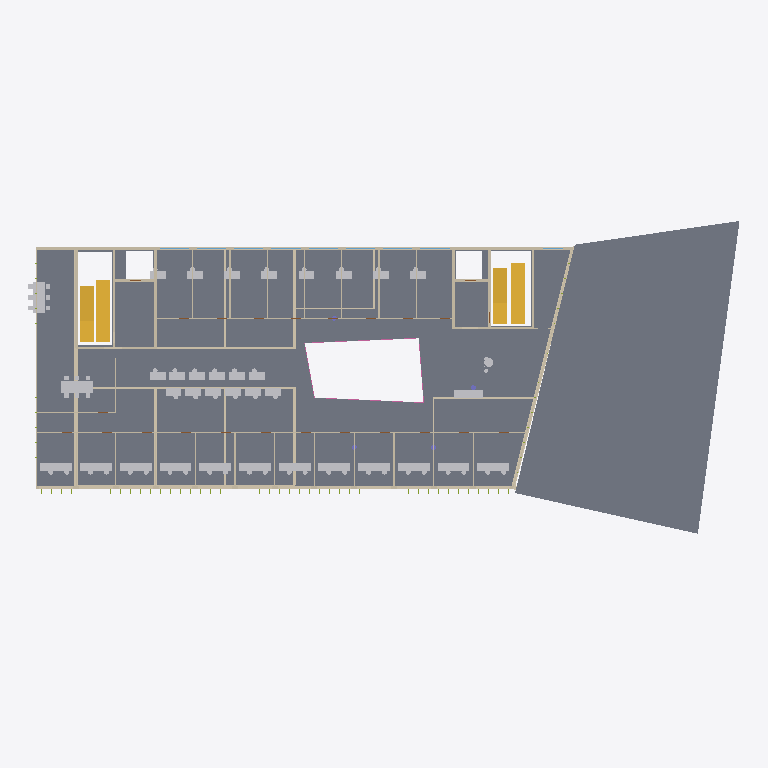
Plan cut of the same IFC building model at storey 'Level 2' (level 8.50 m, cut at 9.90 m), seen from above with north up, elements coloured by IFC class: 52 walls (beige), 48 other elements (light grey), 4 stairs (yellow), 4 railings (pink), 2 slabs (grey), 2 windows (light blue). Cut surfaces are drawn darker.
Extent 71.6 m × 32.8 m × 21.3 m (x, y, z). Storeys (6): Level 0 at 0.00 m; Level 1 at 4.50 m; Level 2 at 8.50 m; Level 3 at 12.10 m; Level 4 at 15.70 m; Roof at 19.30 m. Elements (1760): 941 IfcFurnishingElement, 279 IfcMember, 150 IfcWall, 104 IfcDoor, 101 IfcPlate, 74 IfcWindow, 48 IfcBuildingElementProxy, 21 IfcRailing, 19 IfcSlab, 12 IfcColumn, 8 IfcStair, 2 IfcTransportElement.

HEADER;
FILE_DESCRIPTION(('ViewDefinition [DesignTransferView]'),'2;1');
FILE_NAME('model.ifc','2026-01-01T00:00:00',(''),(''),'BuildingML','BuildingML Compiler','');
FILE_SCHEMA(('IFC4'));
ENDSEC;
DATA;
#12=IFCPROJECT('2jOU4OKldVZDY$7wRXugWh',$,'BuildingML Project',$,$,$,$,(#10),#5);
#14=IFCSITE('1QhkWAkveJP84MckOz5YUW',$,'Campus Nord',$,$,#13,$,$,.ELEMENT.,$,$,$,$,$);
#16=IFCBUILDING('1$sfOuYE6cenIis4MlHnOt',$,'Forum Nord',$,$,#15,$,$,.ELEMENT.,$,$,$);
#18=IFCBUILDINGSTOREY('27rGJMemlyXIkjd3teOCwh',$,'Level 0',$,$,#17,$,$,.ELEMENT.,0.0);
#3173=IFCBUILDINGSTOREY('2MSDXXcvEHF3gVsFTw0h4l',$,'Level 1',$,$,#3172,$,$,.ELEMENT.,4.5);
#6417=IFCBUILDINGSTOREY('2ci0OlfQT8LoaKwdJndm6t',$,'Level 2',$,$,#6416,$,$,.ELEMENT.,8.5);
#10132=IFCBUILDINGSTOREY('0w5B1UF0Eu4W0BpObhcQyl',$,'Level 3',$,$,#10131,$,$,.ELEMENT.,12.1);
#13195=IFCBUILDINGSTOREY('1vwcvxy8BiAvOlxRLs8aRE',$,'Level 4',$,$,#13194,$,$,.ELEMENT.,15.7);
#15260=IFCBUILDINGSTOREY('3ZkiJvwe4WLWCVq3T8iR99',$,'Roof',$,$,#15259,$,$,.ELEMENT.,19.3);
#7963=IFCSLAB('3Fcuy72h0vbUdjr0e3vfOD',$,'SL-L2',$,$,#7952,#7962,'SL-L2',$);
#10057=IFCSLAB('10O5c9hR648I32XsC59L1u',$,'RF-AUD',$,$,#10045,#10056,'RF-AUD',$);
#7979=IFCWALL('1j7v4poCAsvbfj44wAyvZo',$,'W-L2-S',$,$,#7969,#7978,'W-L2-S',$);
#8845=IFCWALL('0yvlCpk3hWCp9oDOWiSi0S',$,'W-L2-N',$,$,#8835,#8844,'W-L2-N',$);
#6369=IFCSTAIR('0$J6CUmyRhy3QSZ5hiqSAi',$,'ST-L1-W',$,$,#6316,#6368,'ST-L1-W',.STRAIGHT_RUN_STAIR.);
#6378=IFCSTAIR('2wyTYz7kOpxQVAzQgDnAvM',$,'ST-L1-E',$,$,#6372,#6377,'ST-L1-E',.STRAIGHT_RUN_STAIR.);
#10042=IFCSTAIR('2QMUtcSwJnktjUlvcwMKT$',$,'ST-L2-E',$,$,#10036,#10041,'ST-L2-E',.STRAIGHT_RUN_STAIR.);
#10035=IFCSTAIR('2IMZcAfBNU_5C_dYsKQ7fg',$,'ST-L2-W',$,$,#9986,#10034,'ST-L2-W',.STRAIGHT_RUN_STAIR.);
#2723=IFCWALL('1NeqzZxLTs5SBQabycB788',$,'W-AUD-W',$,$,#2716,#2722,'W-AUD-W',$);
#5663=IFCWALL('2Py4HukQidw0vJs5fDuBCv',$,'W-L1-W',$,$,#5657,#5662,'W-L1-W',$);
#7472=IFCFURNISHINGELEMENT('2fUL8ZSOcUEZThEvdoN9is',$,'FU-L2-MA_Top',$,$,#7467,#7471,'FU-L2-MA_Top');
#9291=IFCWALL('3OghWf8o0HruTZawLJ8AAs',$,'W-L2-CORR-S',$,$,#9281,#9290,'W-L2-CORR-S',$);
#7532=IFCFURNISHINGELEMENT('3mMaDdFw4zvu0L88pcIfZq',$,'FU-L2-PANO_Top',$,$,#7527,#7531,'FU-L2-PANO_Top');
#5862=IFCWALL('0_xTUYRySYx6PhKF83eEI7',$,'W-L1-CORR-S',$,$,#5852,#5861,'W-L1-CORR-S',$);
#9866=IFCWALL('1od7O3FyQ$eXzja9V_zBgZ',$,'W-L2-CW4',$,$,#9860,#9865,'W-L2-CW4',$);
#9877=IFCWALL('3KbQFJ_$arlQ0NAwB5eCC2',$,'W-L2-CW5',$,$,#9867,#9876,'W-L2-CW5',$);
#5999=IFCWALL('2hfGfVxTCK2D_9IqI$KxkT',$,'W-L1-SR2-E',$,$,#5991,#5998,'W-L1-SR2-E',$);
#5945=IFCWALL('08R7qUsGtUdVe0Jp$sE16P',$,'W-L1-CORR-N',$,$,#5935,#5944,'W-L1-CORR-N',$);
#5934=IFCWALL('0BLUc4My2E64IGCdm3m5N$',$,'W-L1-LR3-E',$,$,#5927,#5933,'W-L1-LR3-E',$);
#9916=IFCWALL('1fIyaEGiG7nk2D9gMDIuHD',$,'W-L2-CE3',$,$,#9910,#9915,'W-L2-CE3',$);
#5917=IFCWALL('1EWjSQv3tVQjQT4bzB0f1p',$,'W-L1-LR12',$,$,#5909,#5916,'W-L1-LR12',$);
#7910=IFCFURNISHINGELEMENT('0TOwzKXuONWalNitWo4y7v',$,'FU-L2-LOUNGE-1_Seat',$,$,#7905,#7909,'FU-L2-LOUNGE-1_Seat');
#9003=IFCWALL('0$Ds5VzceafG3ojVYj18f$',$,'CW-L2-W',$,$,#8993,#9002,'CW-L2-W',$);
#9496=IFCWALL('1LuCW1II8ET5LAVEXwcKIi',$,'W-L2-CORR-N',$,$,#9486,#9495,'W-L2-CORR-N',$);
#5187=IFCWALL('1Y$ePY7mC_56PKsD5gPZUw',$,'W-L1-S',$,$,#5179,#5186,'W-L1-S',$);
#9923=IFCWALL('1rU1f3N6JWNytfL1dO78mC',$,'W-L2-CE4',$,$,#9917,#9922,'W-L2-CE4',$);
#5990=IFCWALL('3bSsSbvtEi5sZl0wSfLyD5',$,'W-L1-SR12',$,$,#5980,#5989,'W-L1-SR12',$);
#5926=IFCWALL('2eLp_F1BYVGc7fGU$CvMNK',$,'W-L1-LR23',$,$,#5920,#5925,'W-L1-LR23',$);
ENDSEC;
